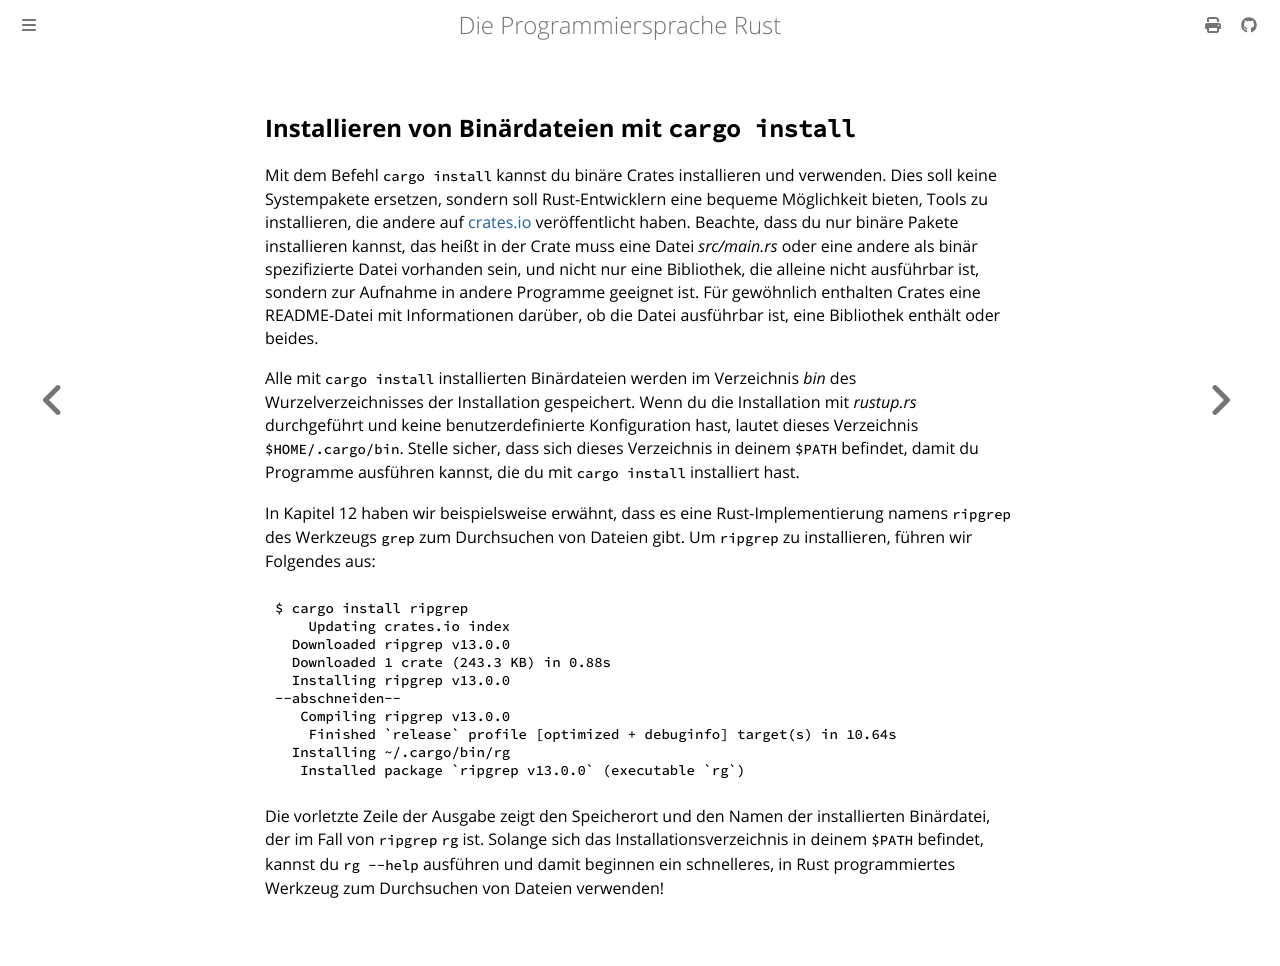

repository: rust-lang-de/rustbook-de · page: ch14-04-installing-binaries.html · generator: mdbook

## Installieren von Binärdateien mit `cargo install`

Mit dem Befehl `cargo install` kannst du binäre Crates installieren und
verwenden. Dies soll keine Systempakete ersetzen, sondern soll Rust-Entwicklern
eine bequeme Möglichkeit bieten, Tools zu installieren, die andere auf
[crates.io][crates] veröffentlicht haben. Beachte, dass du nur binäre Pakete
installieren kannst, das heißt in der Crate muss eine Datei _src/main.rs_ oder
eine andere als binär spezifizierte Datei vorhanden sein, und nicht nur eine
Bibliothek, die alleine nicht ausführbar ist, sondern zur Aufnahme in andere
Programme geeignet ist. Für gewöhnlich enthalten Crates eine README-Datei mit
Informationen darüber, ob die Datei ausführbar ist, eine Bibliothek enthält oder
beides.

Alle mit `cargo install` installierten Binärdateien werden im Verzeichnis _bin_
des Wurzelverzeichnisses der Installation gespeichert. Wenn du die Installation
mit _rustup.rs_ durchgeführt und keine benutzerdefinierte Konfiguration
hast, lautet dieses Verzeichnis `$HOME/.cargo/bin`. Stelle sicher, dass sich
dieses Verzeichnis in deinem `$PATH` befindet, damit du Programme ausführen
kannst, die du mit `cargo install` installiert hast.

In Kapitel 12 haben wir beispielsweise erwähnt, dass es eine
Rust-Implementierung namens `ripgrep` des Werkzeugs `grep` zum Durchsuchen von
Dateien gibt. Um `ripgrep` zu installieren, führen wir Folgendes aus:

```console
$ cargo install ripgrep
    Updating crates.io index
  Downloaded ripgrep v13.0.0
  Downloaded 1 crate (243.3 KB) in 0.88s
  Installing ripgrep v13.0.0
--abschneiden--
   Compiling ripgrep v13.0.0
    Finished `release` profile [optimized + debuginfo] target(s) in 10.64s
  Installing ~/.cargo/bin/rg
   Installed package `ripgrep v13.0.0` (executable `rg`)
```

Die vorletzte Zeile der Ausgabe zeigt den Speicherort und den Namen der
installierten Binärdatei, der im Fall von `ripgrep` `rg` ist. Solange sich das
Installationsverzeichnis in deinem `$PATH` befindet, kannst du `rg --help`
ausführen und damit beginnen ein schnelleres, in Rust programmiertes
Werkzeug zum Durchsuchen von Dateien verwenden!

[crates]: https://crates.io/
